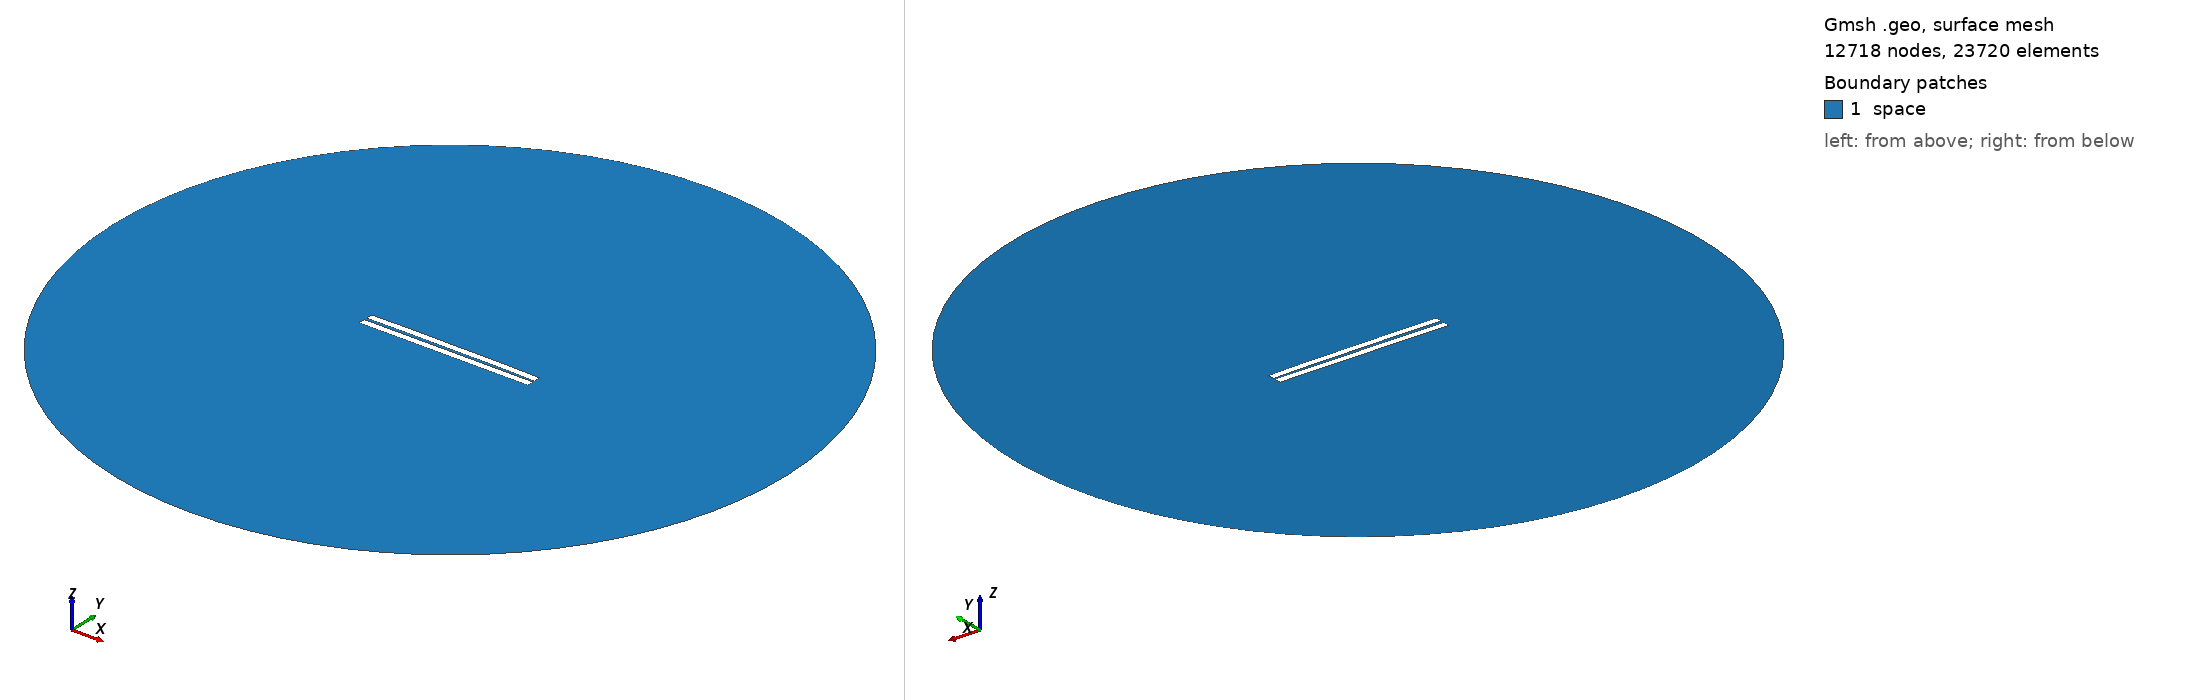

Gmsh geometry script, surface-meshed: 12718 nodes, 23720 surface elements. Boundary patches (legend numbers): 1 space. Left view from above one corner, right view from below the opposite corner. Legend entries are the model's physical surfaces. The drawing asked Gmsh for element sizes between 1% and 20% of the model's largest extent; the script's own settings can give other sizes.

=== 114.geo (drawn) ===
//---------------------------------------
// Geometry kernel
//---------------------------------------

SetFactory("OpenCASCADE");



//---------------------------------------
// Parameters of the geometry
//---------------------------------------

// Overetch of the upper plate
overetch = 0.0;

// Distance between the plates
distance = 1.5;

// Discretization over the x axis (for the deformation)
nx = 50; 

// Length of the plate
L = 100 - overetch; 

// Number of modes
n = 4; 

// 1st mode coefficient
coeff(1) = -0.15;
beta(1) = 0.596864 * 3.1415926535 / L;

// 2nd mode coefficient
coeff(2) = 0.15;
beta(2) = 1.49418 * 3.1415926535 / L;

// 3rd mode coefficient
coeff(3) = 0.0;
beta(3) = 2.50025 * 3.1415926535 / L;

// 4th mode coefficient
coeff(4) = 0.07499999999999998;
beta(4) = 3.49999 * 3.1415926535 / L;



//---------------------------------------
// Upper plate (deformed rectangle)
//---------------------------------------

// Coordiantes of the upper plate
xmin = -50;
xmax = 50 - overetch;

// Height of the upper plate
yheight = 4 - 2 * overetch;

// Indexes of the points
UpperID[] = {};
LowerID[] = {};
LeftID[] = {};
RightID[] = {};

// Point index
p = 1;

// Horizontal edges
For i In {1:nx}
    x = xmin + (i-1)*(xmax - xmin)/(nx-1);

    y_bottom = distance / 2 + overetch;
    For j In {1:n}
        C = (Cosh(beta(j)*L) + Cos(beta(j)*L)) / (Sinh(beta(j)*L) + Sin(beta(j)*L));
        y_bottom  = y_bottom + coeff(j) * (Cosh(beta(j)*(x+50)) - Cos(beta(j)*(x+50)) - C * (Sinh(beta(j)*(x+50)) - Sin(beta(j)*(x+50))));
    EndFor

    y_top = y_bottom + yheight;

    Point(p) = {x, y_top, 0, 1.0};
    UpperID[i] = p;
    p = p + 1;

    Point(p) = {x, y_bottom, 0, 1.0};
    LowerID[i] = p;
    p = p + 1;
EndFor

// Create point lists
UpperPts[] = {}; LowerPts[] = {};
For i In {1:nx}
  UpperPts[] += {UpperID[i]};
  LowerPts[] += {LowerID[i]};
EndFor

// Build splines
Spline(1) = {UpperPts[]};
Spline(2) = {LowerPts[]};
Line(3) = {LowerPts[nx-1], UpperPts[nx-1]};
Line(4) = {LowerPts[0], UpperPts[0]};

// Build the plane surface
Curve Loop(1) = {2, 3, -1, -4};
Plane Surface(1) = {1};



//---------------------------------------
// Lower plate (rectangle)
//---------------------------------------

// Vertices
Point(1001) = {-50, -1, 0, 1.0};
Point(1002) = { 50, -1, 0, 1.0};
Point(1003) = { 50,  -5, 0, 1.0};
Point(1004) = {-50,  -5, 0, 1.0};

// Edges
Line(5) = {1001, 1002};
Line(6) = {1002, 1003};
Line(7) = {1003, 1004};
Line(8) = {1004, 1001};

// Plane surface
Line Loop(2) = {5, 6, 7, 8};
Plane Surface(2) = {2}; 



//---------------------------------------
// Outer (fictious) boundary
//---------------------------------------

// Points
Point(1005) = {0, 0, 0};       // Center
Point(1006) = {200, 0, 0};     // Start point
Point(1007) = {0, 200, 0};     // 90 degrees
Point(1008) = {-200, 0, 0};    // 180 degrees
Point(1009) = {0, -200, 0};    // 270 degrees

// Circle arcs (each needs start, center, end)
Circle(9) = {1006, 1005, 1007};
Circle(10) = {1007, 1005, 1008};
Circle(11) = {1008, 1005, 1009};
Circle(12) = {1009, 1005, 1006};

// Plane surface for the entire domain
Curve Loop(3) = {9, 10, 11, 12};
Surface(3) = {3};

// Subtract the plates from the whole domain to obtain the actual domain where we want to solve the equations
BooleanDifference{ Surface{3}; Delete; }{ Surface{1}; Surface{2}; Delete; }




//---------------------------------------
// Transfinite Lines/Curves
//---------------------------------------

// Set the number of points on the boundaries
r = 7;

// Plates
Transfinite Curve {1, 2} = 50*r Using Progression 1;
Transfinite Curve {3, 4} = 2*r Using Progression 1;
Transfinite Line {5, 7} = 50*r Using Progression 1;
Transfinite Line {6, 8} = 2*r Using Progression 1;

// Outer boundary
Transfinite Line {9, 10, 11, 12} = 20 Using Progression 1;



//---------------------------------------
// Physical groups
//---------------------------------------                

// Physical curves (boundaries)
Physical Line("force_segment", 10) = {2};
Physical Line("upper_plate", 11) = {1, 3, 4};
Physical Line("lower_plate", 12) = {5, 6, 7, 8};
Physical Line("boundary", 20) = {9, 10, 11, 12};

// Physical Surfaces
Physical Surface("space", 30) = {3};



//---------------------------------------
// 6. Generate the Mesh
//---------------------------------------

// 2D mesh generation
Mesh 2;
